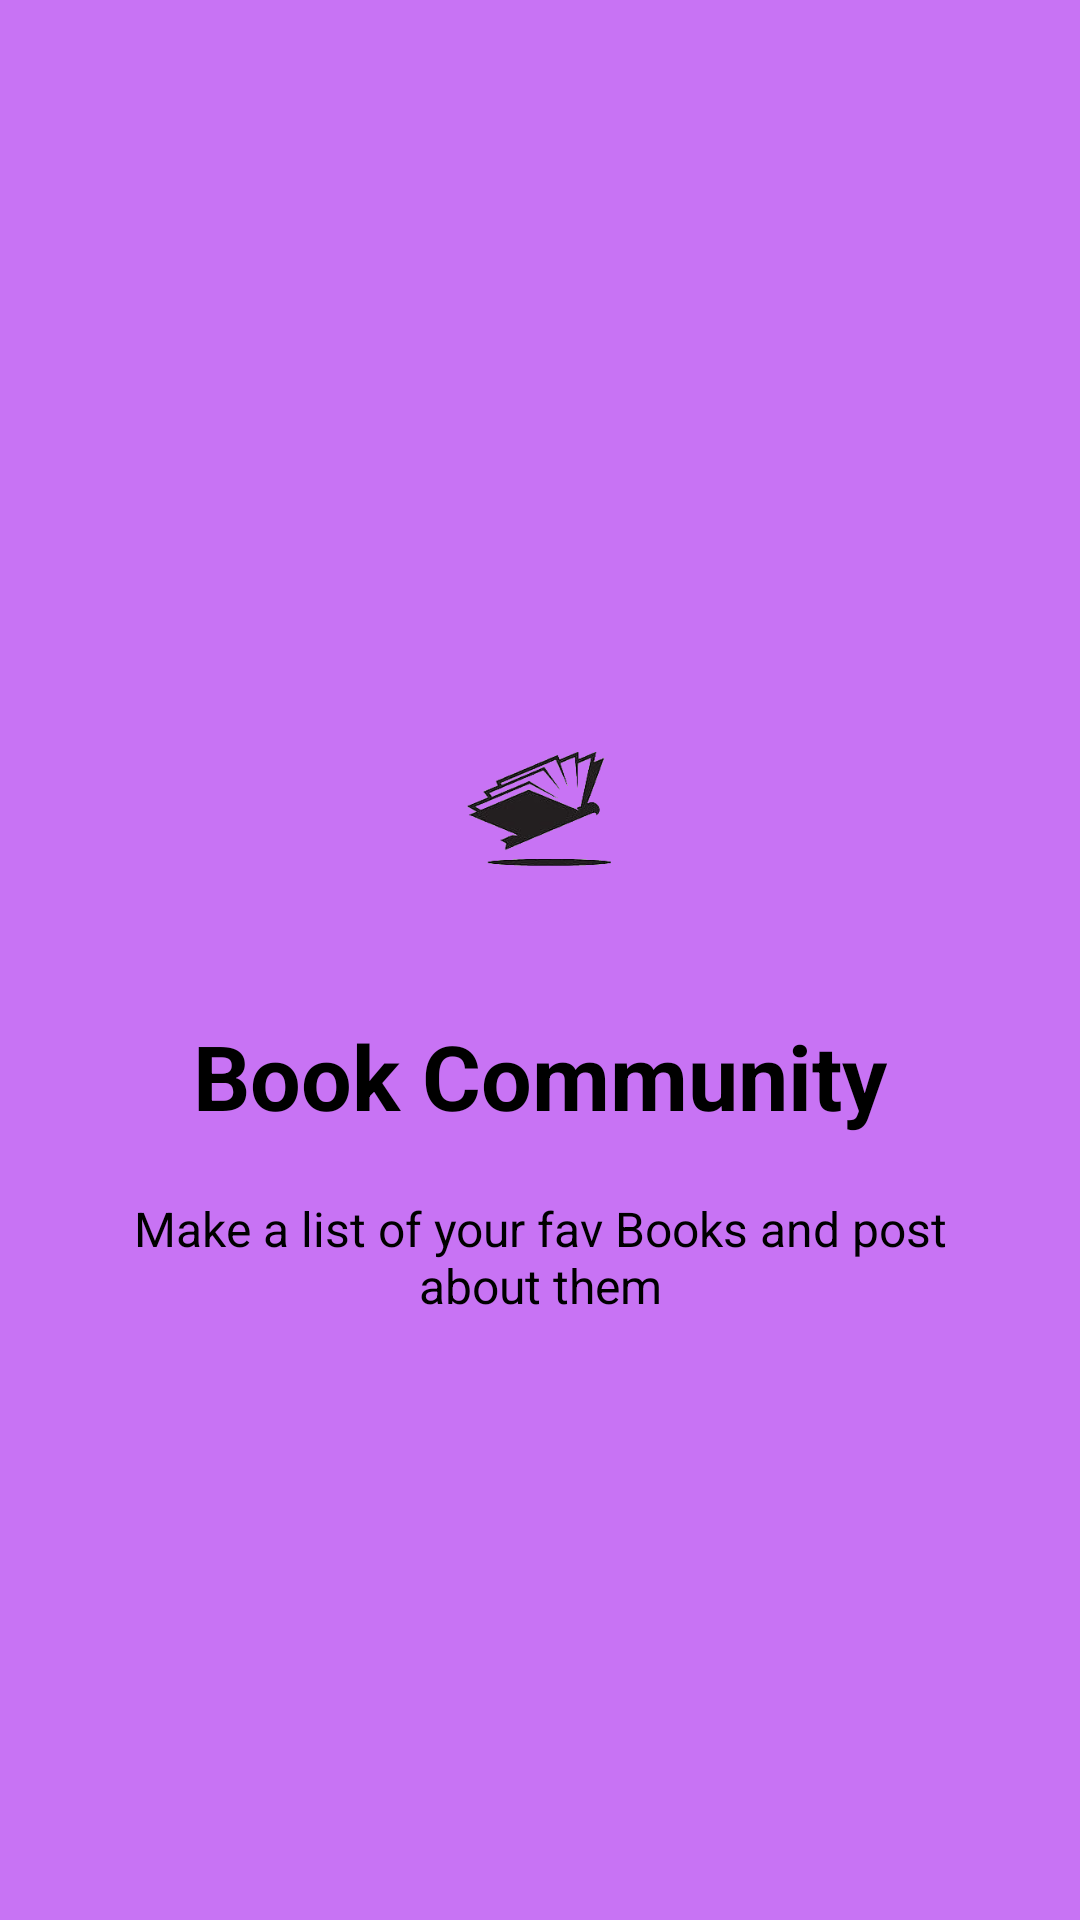

Layout XML and referenced resources for this Android screen:
<!-- AndroidManifest.xml: application theme DarkMood -->
<!-- res/layout/thirdslide.xml -->
<?xml version="1.0" encoding="utf-8"?>
<RelativeLayout xmlns:android="http://schemas.android.com/apk/res/android"
    android:layout_width="match_parent"
    android:layout_height="match_parent"
    android:background="@color/bg_screen4">

    <LinearLayout
        android:layout_width="wrap_content"
        android:layout_height="wrap_content"
        android:layout_centerInParent="true"
        android:gravity="center_horizontal"
        android:orientation="vertical">

        <ImageView
            android:layout_width="147dp"
            android:layout_height="138dp"
            android:src="@drawable/booklogo" />

        <TextView
            android:layout_width="wrap_content"
            android:layout_height="wrap_content"
            android:text="Book Community"
            android:textColor="#000000"
            android:textSize="@dimen/slide_title"
            android:textStyle="bold" />

        <TextView
            android:layout_width="wrap_content"
            android:layout_height="wrap_content"
            android:layout_marginTop="20dp"
            android:paddingLeft="@dimen/desc_padding"
            android:paddingRight="@dimen/desc_padding"
            android:text="Make a list of your fav Books and post about them"
            android:textAlignment="center"
            android:textColor="#000000"
            android:textSize="@dimen/slide_desc" />

    </LinearLayout>

</RelativeLayout>
<!-- resources referenced by this layout -->
<resources>
  <color name="bg_screen4">#c873f4</color>
  <dimen name="desc_padding">40dp</dimen>
  <dimen name="slide_desc">16dp</dimen>
  <dimen name="slide_title">30dp</dimen>
  <!-- drawable booklogo: png bitmap (drawable-v24, 23341 bytes) -->
  <style name="DarkMood" parent="Theme.MaterialComponents.DayNight">
  
      </style>
</resources>
